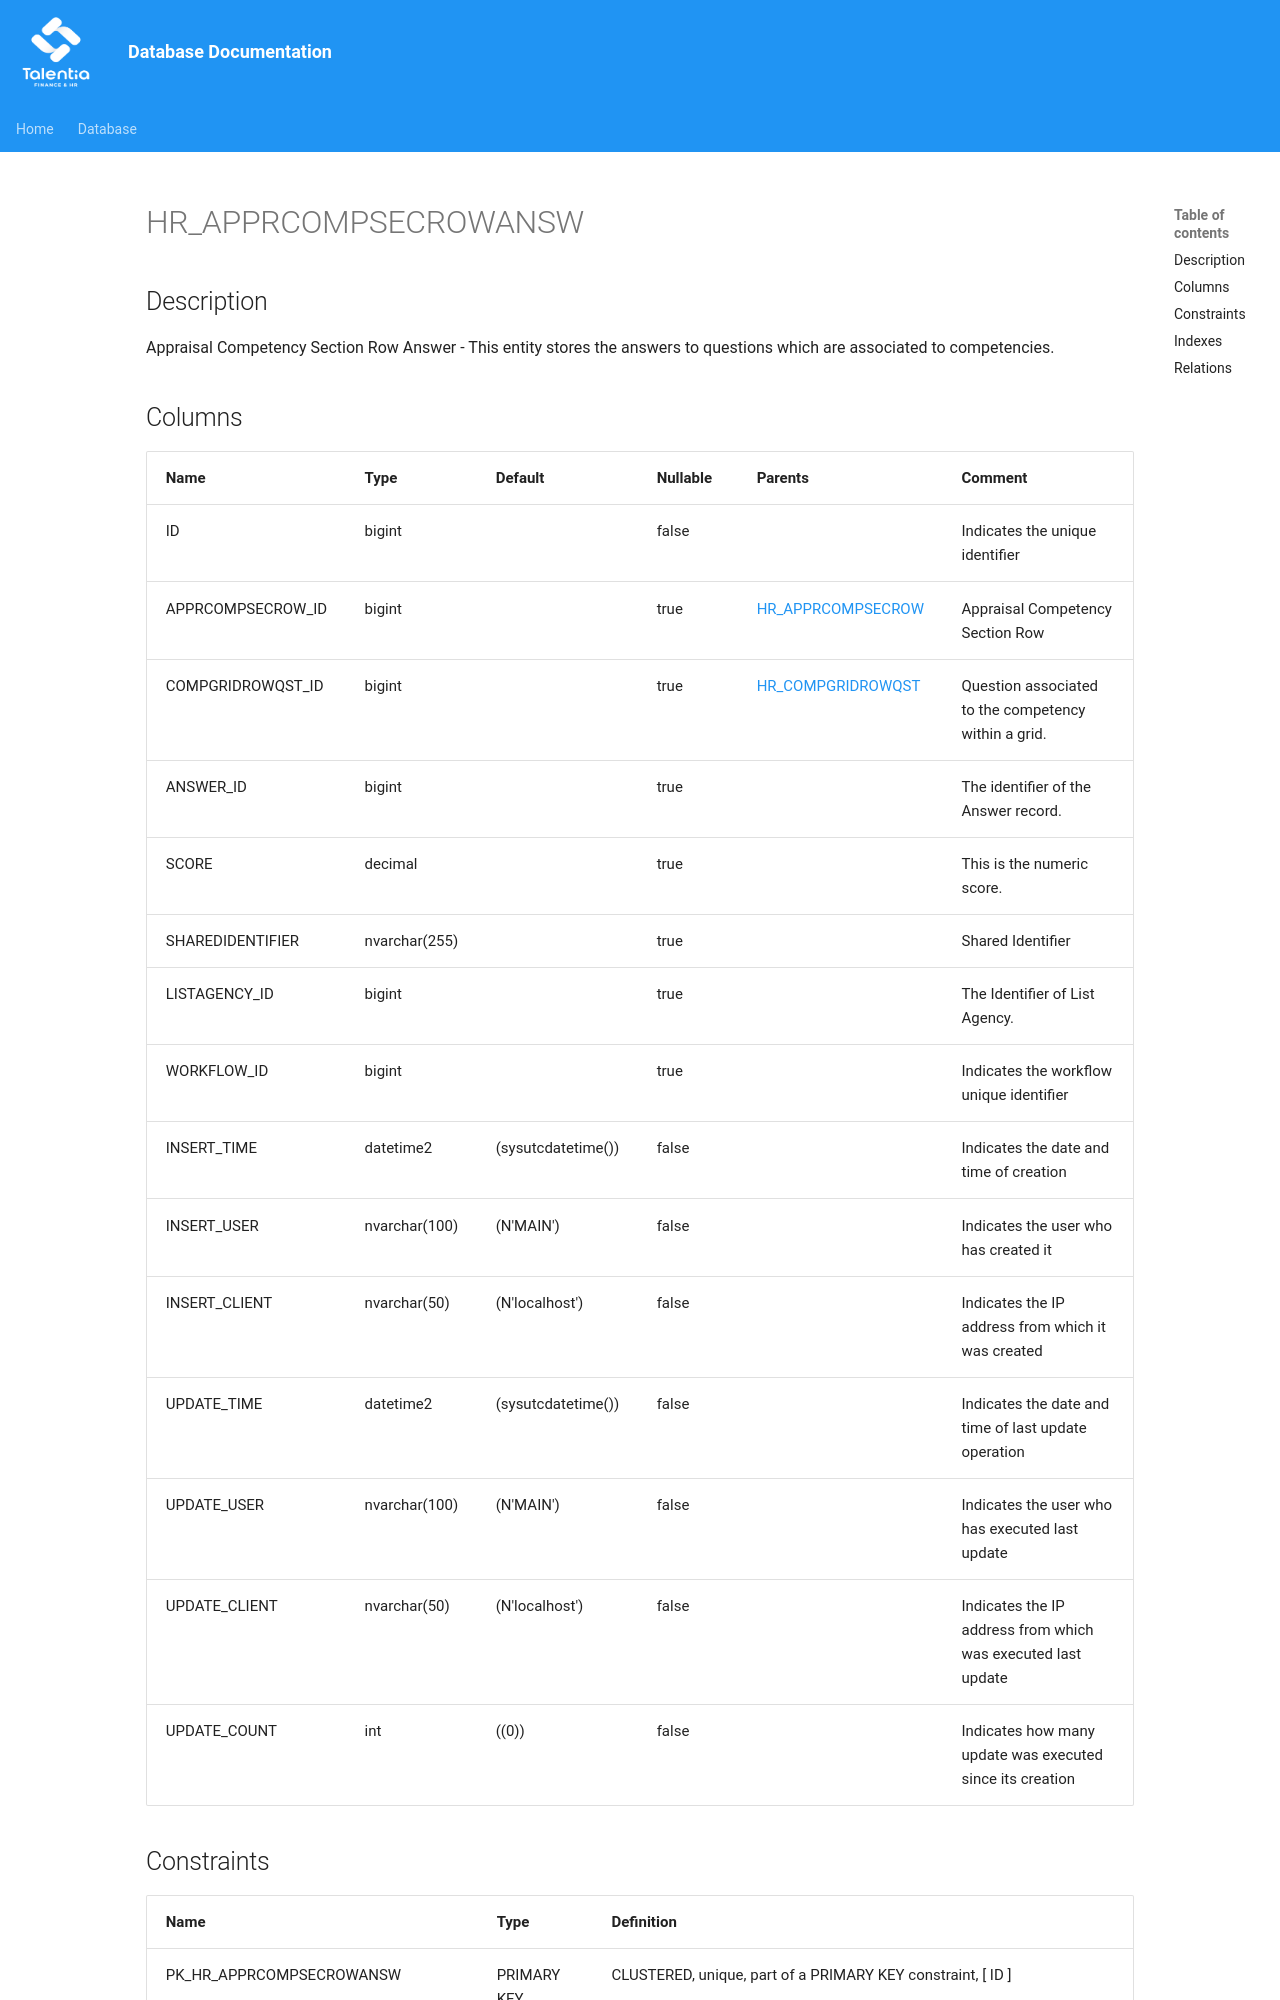

repository: giovanniporcelli/documentazione-db · page: schema/HR_APPRCOMPSECROWANSW/index.html · generator: mkdocs

# HR_APPRCOMPSECROWANSW

## Description

Appraisal Competency Section Row Answer - This entity stores the answers to questions which are associated to competencies.  


## Columns

| Name | Type | Default | Nullable | Parents | Comment |
| ---- | ---- | ------- | -------- | ------- | ------- |
| ID | bigint |  | false |  | Indicates the unique identifier |
| APPRCOMPSECROW_ID | bigint |  | true | [HR_APPRCOMPSECROW](HR_APPRCOMPSECROW.md) | Appraisal Competency Section Row |
| COMPGRIDROWQST_ID | bigint |  | true | [HR_COMPGRIDROWQST](HR_COMPGRIDROWQST.md) | Question associated to the competency within a grid.  |
| ANSWER_ID | bigint |  | true |  | The identifier of the Answer record. |
| SCORE | decimal |  | true |  | This is the numeric score. |
| SHAREDIDENTIFIER | nvarchar(255) |  | true |  | Shared Identifier |
| LISTAGENCY_ID | bigint |  | true |  | The Identifier of List Agency. |
| WORKFLOW_ID | bigint |  | true |  | Indicates the workflow unique identifier |
| INSERT_TIME | datetime2 | (sysutcdatetime()) | false |  | Indicates the date and time of creation |
| INSERT_USER | nvarchar(100) | (N'MAIN') | false |  | Indicates the user who has created it |
| INSERT_CLIENT | nvarchar(50) | (N'localhost') | false |  | Indicates the IP address from which it was created |
| UPDATE_TIME | datetime2 | (sysutcdatetime()) | false |  | Indicates the date and time of last update operation |
| UPDATE_USER | nvarchar(100) | (N'MAIN') | false |  | Indicates the user who has executed last update |
| UPDATE_CLIENT | nv
